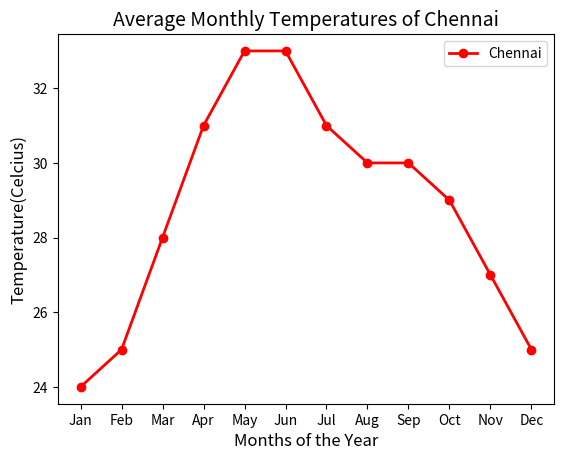

Source code (Python):
import matplotlib.pyplot as plt

# Define the X-axis (Months)
months = ['Jan', 'Feb', 'Mar', 'Apr', 'May', 'Jun', 'Jul', 'Aug', 'Sep', 'Oct', 'Nov', 'Dec']

# Define the Y-axis (Temperature - Celcius)
chennai_temps = [24, 25, 28, 31, 33, 33, 31, 30, 30, 29, 27, 25]

# Add Marker, Color, Label and Line Width
plt.plot(months, chennai_temps, marker='o', color='red', label='Chennai', linewidth=2)

# Add titles and axis labels
plt.title('Average Monthly Temperatures of Chennai', fontsize=14)
plt.xlabel('Months of the Year', fontsize=12)
plt.ylabel('Temperature(Celcius)', fontsize=12)

# Show Legend
plt.legend()

# Display the chart
plt.show()
